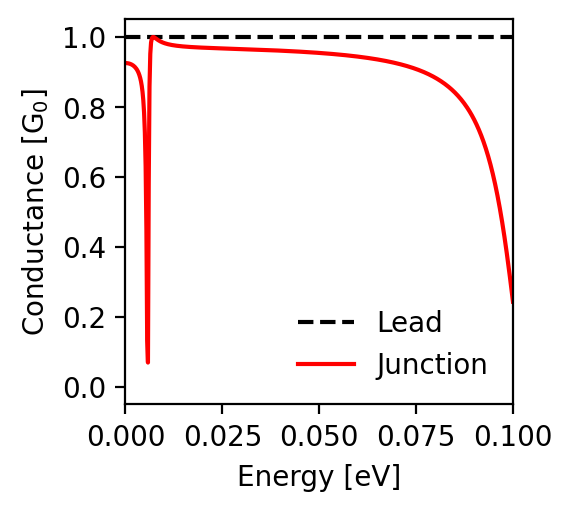

The table this chart was drawn from, first rows:
energy; conductance_lead; conductance_junction
-0.1; 1.0; 0.244
-0.0998; 1.0; 0.262
-0.0996; 1.0; 0.28
-0.0994; 1.0; 0.297
-0.0992; 1.0; 0.315
-0.099; 1.0; 0.332
-0.0988; 1.0; 0.349
-0.0986; 1.0; 0.366
-0.0984; 1.0; 0.382
-0.0982; 1.0; 0.398
-0.098; 1.0; 0.414
-0.0978; 1.0; 0.429
-0.0976; 1.0; 0.443
-0.0974; 1.0; 0.458
-0.0972; 1.0; 0.472
-0.097; 1.0; 0.485
-0.0968; 1.0; 0.498
-0.0966; 1.0; 0.511
-0.0964; 1.0; 0.523
-0.0962; 1.0; 0.535
-0.096; 1.0; 0.547
-0.0958; 1.0; 0.558
-0.0956; 1.0; 0.569
-0.0954; 1.0; 0.579
-0.0952; 1.0; 0.589
-0.095; 1.0; 0.599
-0.0948; 1.0; 0.608
-0.0946; 1.0; 0.618
-0.0944; 1.0; 0.626
-0.0942; 1.0; 0.635
-0.094; 1.0; 0.643
-0.0938; 1.0; 0.651
-0.0936; 1.0; 0.659
-0.0934; 1.0; 0.667
-0.0932; 1.0; 0.674
-0.093; 1.0; 0.681
-0.0928; 1.0; 0.688
-0.0926; 1.0; 0.694
-0.0924; 1.0; 0.701
-0.0922; 1.0; 0.707
-0.092; 1.0; 0.713
-0.0918; 1.0; 0.719
-0.0916; 1.0; 0.724
-0.0914; 1.0; 0.73
-0.0912; 1.0; 0.735
-0.091; 1.0; 0.74
-0.0908; 1.0; 0.745
-0.0906; 1.0; 0.75
-0.0904; 1.0; 0.754
-0.0902; 1.0; 0.759
-0.09; 1.0; 0.763
-0.0898; 1.0; 0.768
-0.0896; 1.0; 0.772
-0.0894; 1.0; 0.776
-0.0892; 1.0; 0.78
-0.089; 1.0; 0.783
-0.0888; 1.0; 0.787
-0.0886; 1.0; 0.791
-0.0884; 1.0; 0.794
-0.0882; 1.0; 0.798
... 941 more rows
